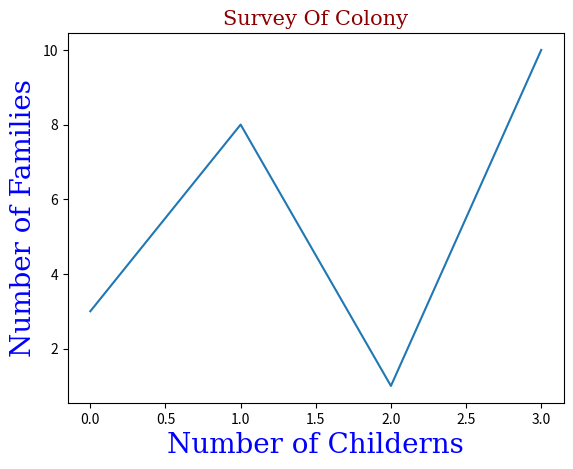

Write Python code to recreate this figure.
# Adding font properties to labels and titles
import matplotlib
import matplotlib.pyplot as plt
import numpy as np


# Number of Childerns
x = np.array([0, 1, 2, 3])

# Number of Families
y = np.array([3, 8, 1, 10])

# label including this form1 will have these properties
form1 = {'family': 'serif', 'color': 'blue', 'size': 20}

# label including this form2 will have these properties
form2 = {'family': 'serif', 'color': 'darkred', 'size': 15}

plt.plot(x, y)
plt.xlabel("Number of Childerns", fontdict=form1)
plt.ylabel("Number of Families", fontdict=form1)
plt.title("Survey Of Colony", fontdict=form2)
plt.show()
